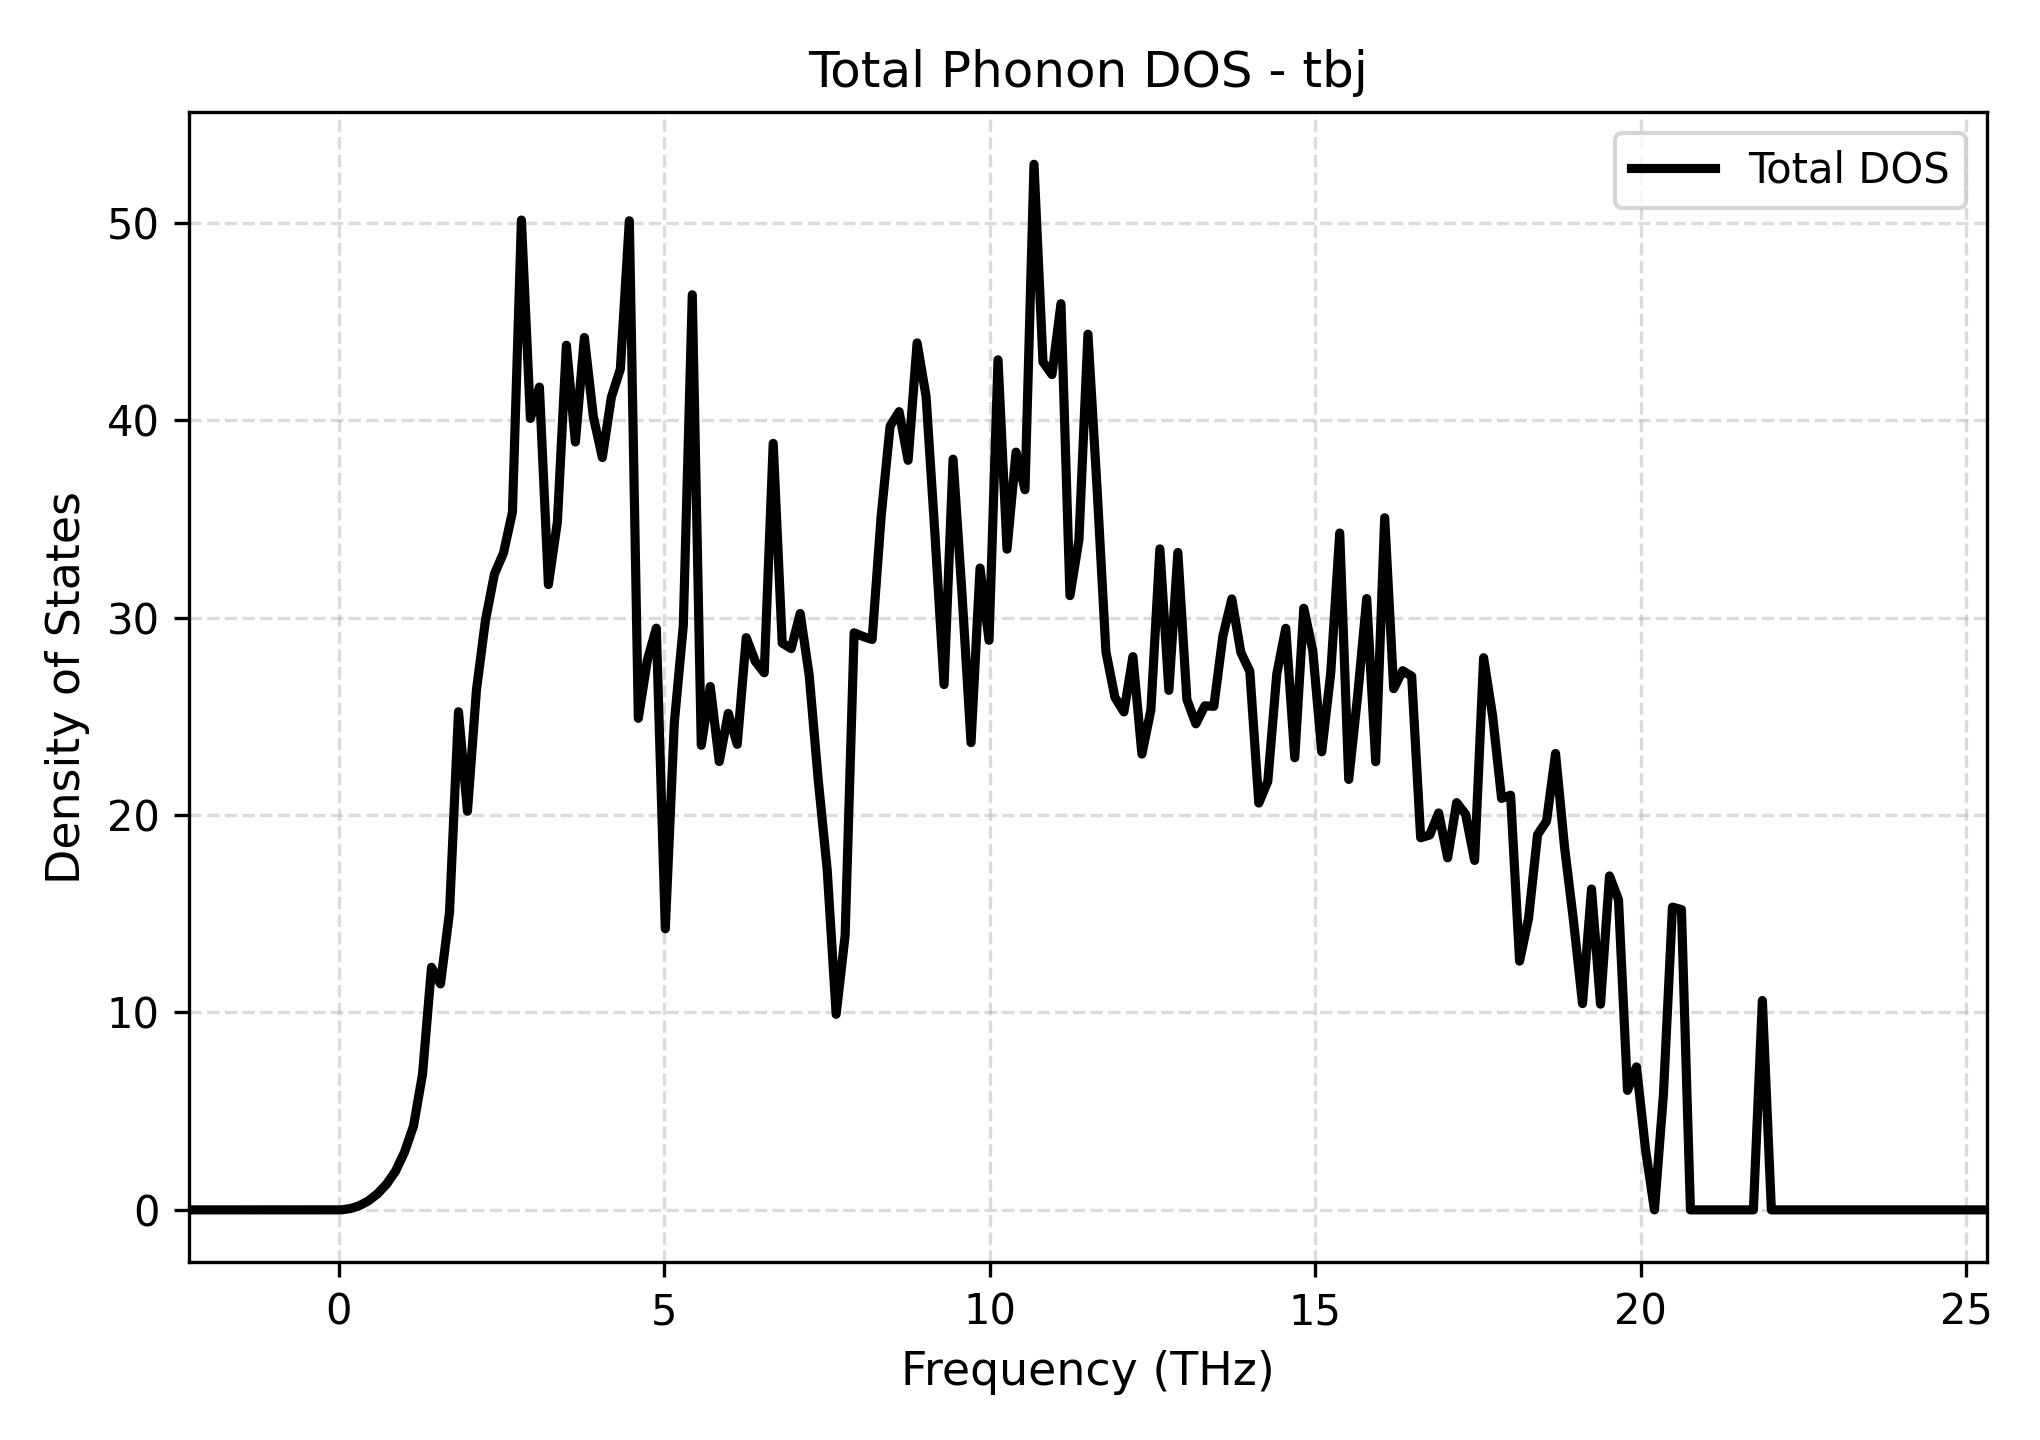

The file beside this chart, header and first rows:
Frequency_THz, Total_DOS
-2.302, 0.0
-2.164, 0.0
-2.026, 0.0
-1.888, 0.0
-1.75, 0.0
-1.611, 0.0
-1.473, 0.0
-1.335, 0.0
-1.197, 0.0
-1.059, 0.0
-0.9208, 0.0
-0.7827, 0.0
-0.6446, 0.0
-0.5064, 0.0
-0.3683, 0.0
-0.2302, 0.0
-0.09208, 0.0
0.04604, 0.002402
0.1842, 0.06946
0.3223, 0.2189
0.4604, 0.4614
0.5985, 0.819
0.7366, 1.302
0.8748, 1.96
1.013, 2.924
1.151, 4.251
1.289, 6.864
1.427, 12.29
1.565, 11.45
1.703, 15.06
1.842, 25.23
1.98, 20.19
2.118, 26.35
2.256, 29.86
2.394, 32.21
2.532, 33.27
2.67, 35.34
2.808, 50.14
2.947, 40.09
3.085, 41.68
3.223, 31.67
3.361, 34.85
3.499, 43.8
3.637, 38.9
3.775, 44.19
3.913, 40.17
4.052, 38.11
4.19, 41.16
4.328, 42.59
4.466, 50.1
4.604, 24.9
4.742, 27.84
4.88, 29.46
5.018, 14.24
5.156, 24.66
5.295, 29.59
5.433, 46.35
5.571, 23.53
5.709, 26.51
5.847, 22.71
... 141 more rows
